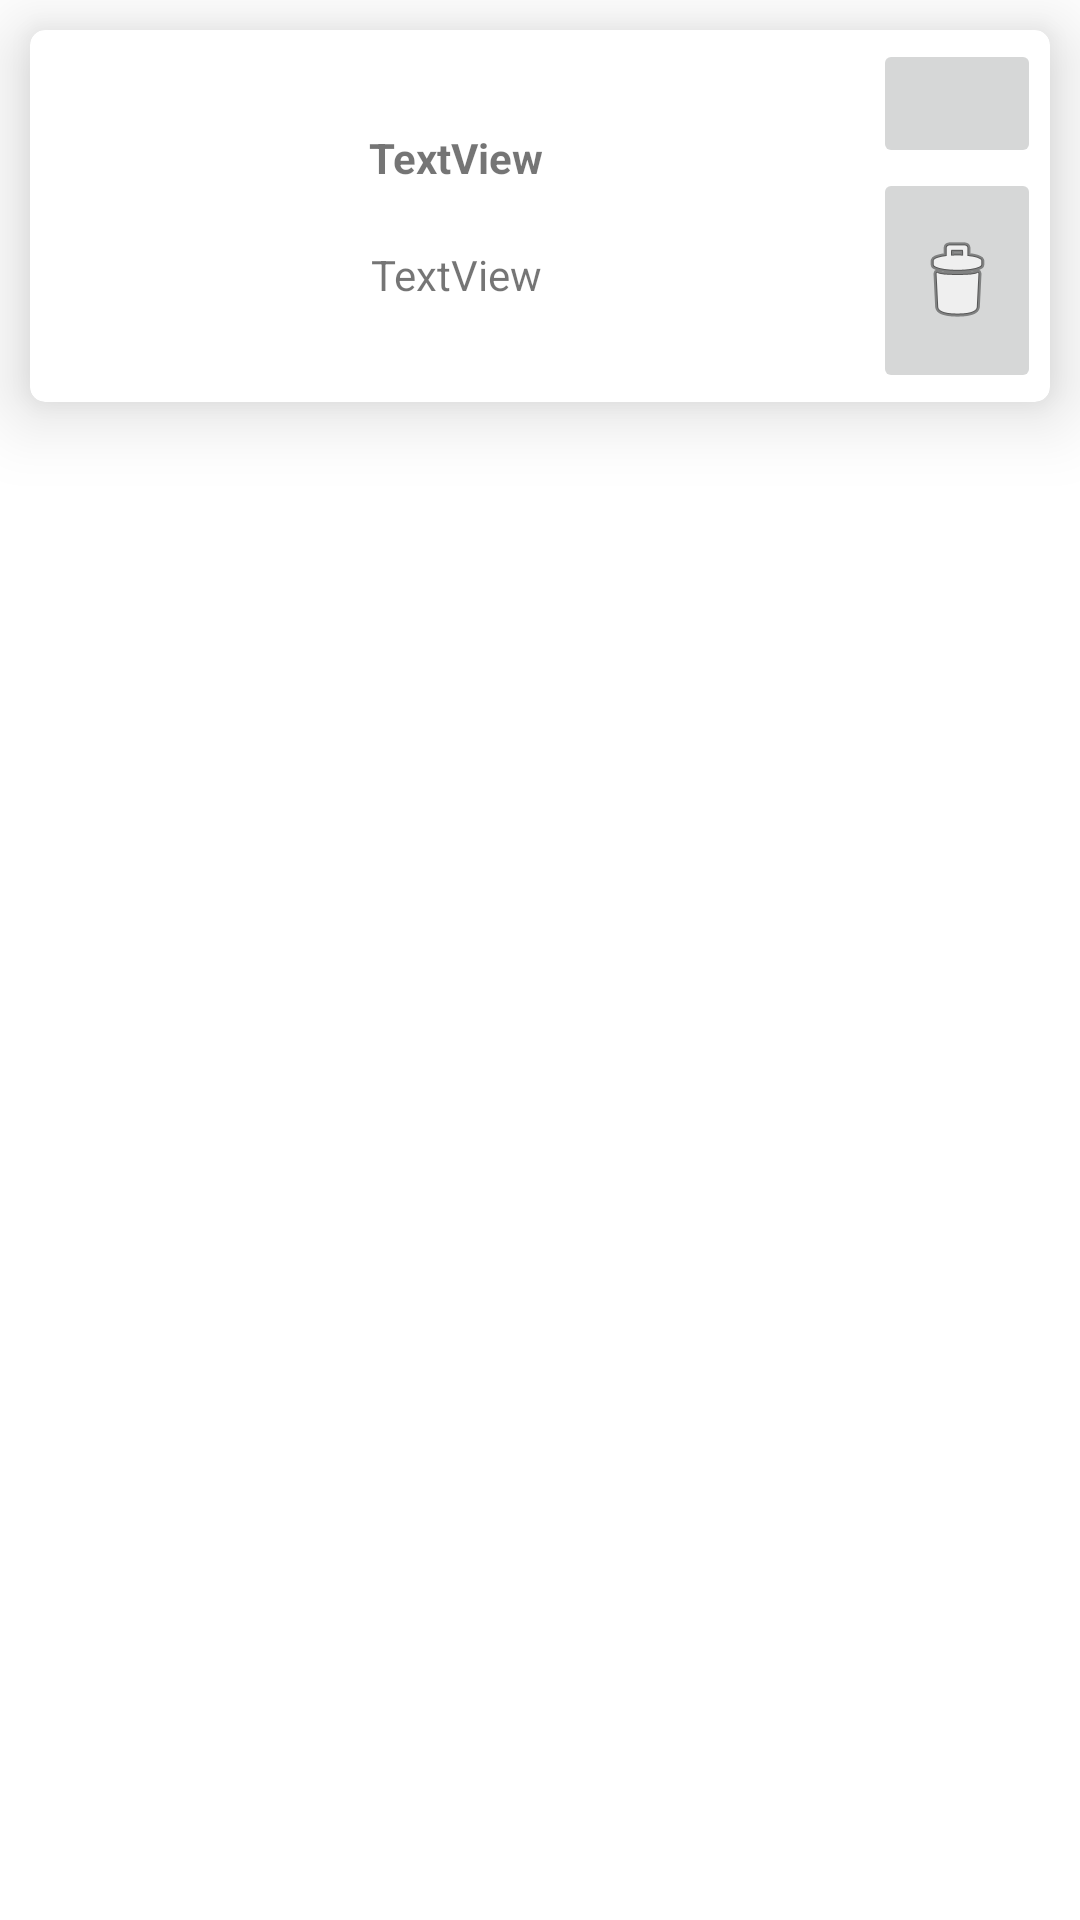

Write the Android layout XML for this screen, with the resource values it uses.
<!-- AndroidManifest.xml: application theme Theme.WordCards -->
<!-- res/layout/card_view.xml -->
<?xml version="1.0" encoding="utf-8"?>
<LinearLayout xmlns:android="http://schemas.android.com/apk/res/android"
    xmlns:app="http://schemas.android.com/apk/res-auto"
    xmlns:tools="http://schemas.android.com/tools"
    android:layout_width="match_parent"
    android:layout_height="wrap_content"
    android:layout_margin="5dp">

    
    <androidx.cardview.widget.CardView
        android:id="@+id/card"
        android:layout_width="match_parent"
        android:layout_height="wrap_content"
        android:layout_margin="10dp"
        android:background="@drawable/card_custom"
        android:clickable="true"
        android:foreground="?android:attr/selectableItemBackground"
        app:cardCornerRadius="5dp"
        app:cardElevation="15dp"
        app:contentPadding="3dp"
        tools:ignore="ExtraText">

        <LinearLayout
            android:layout_width="match_parent"
            android:layout_height="match_parent"
            android:orientation="horizontal">

            <LinearLayout
                android:layout_width="match_parent"
                android:layout_height="wrap_content"
                android:layout_margin="10dp"
                android:layout_weight="1"
                android:gravity="center"
                android:orientation="vertical"
                android:padding="10dp">

                <TextView
                    android:id="@+id/tv_word"
                    android:layout_width="match_parent"
                    android:layout_height="wrap_content"
                    android:layout_margin="10dp"
                    android:gravity="center"
                    android:text="TextView"
                    android:textStyle="bold" />

                <TextView
                    android:id="@+id/tv_translated"
                    android:layout_width="match_parent"
                    android:layout_height="wrap_content"
                    android:layout_margin="10dp"
                    android:gravity="center"
                    android:text="TextView" />

            </LinearLayout>

            <LinearLayout
                android:layout_width="wrap_content"
                android:layout_height="match_parent"
                android:orientation="vertical">

                <ImageButton
                    android:id="@+id/btn_favorite"
                    android:layout_width="match_parent"
                    android:layout_height="wrap_content"
                    android:layout_weight="1"
                    app:srcCompat="@drawable/ic_star_border" />

                <ImageButton
                    android:id="@+id/btn_remove"
                    android:layout_width="wrap_content"
                    android:layout_height="wrap_content"
                    android:layout_weight="1"
                    app:srcCompat="@android:drawable/ic_menu_delete" />
            </LinearLayout>
        </LinearLayout>

    </androidx.cardview.widget.CardView>
</LinearLayout>
<!-- resources referenced by this layout -->
<resources>
  <!-- drawable card_custom (drawable) -->
  <?xml version="1.0" encoding="utf-8"?>
  <shape xmlns:android="http://schemas.android.com/apk/res/android" >
  <stroke android:width="5dp" android:color="@color/cardview_shadow_end_color" />
  
  </shape>
  <style name="Theme.WordCards" parent="Theme.MaterialComponents.Light">
          
          <item name="colorPrimary">@color/green_200</item>
          <item name="colorPrimaryVariant">@color/green_500</item>
          <item name="colorOnPrimary">@color/white</item>
          
          <item name="colorSecondary">@color/green_200</item>
          <item name="colorSecondaryVariant">@color/teal_700</item>
          <item name="colorOnSecondary">@color/black</item>
          
          <item name="android:statusBarColor" tools:targetApi="l">?attr/colorPrimaryVariant</item>
          
      </style>
  <color name="green_200">#4c8c4a</color>
  <color name="green_500">#1b5e20</color>
  <color name="white">#FFFFFFFF</color>
  <color name="teal_700">#FF018786</color>
  <color name="black">#FF000000</color>
</resources>
